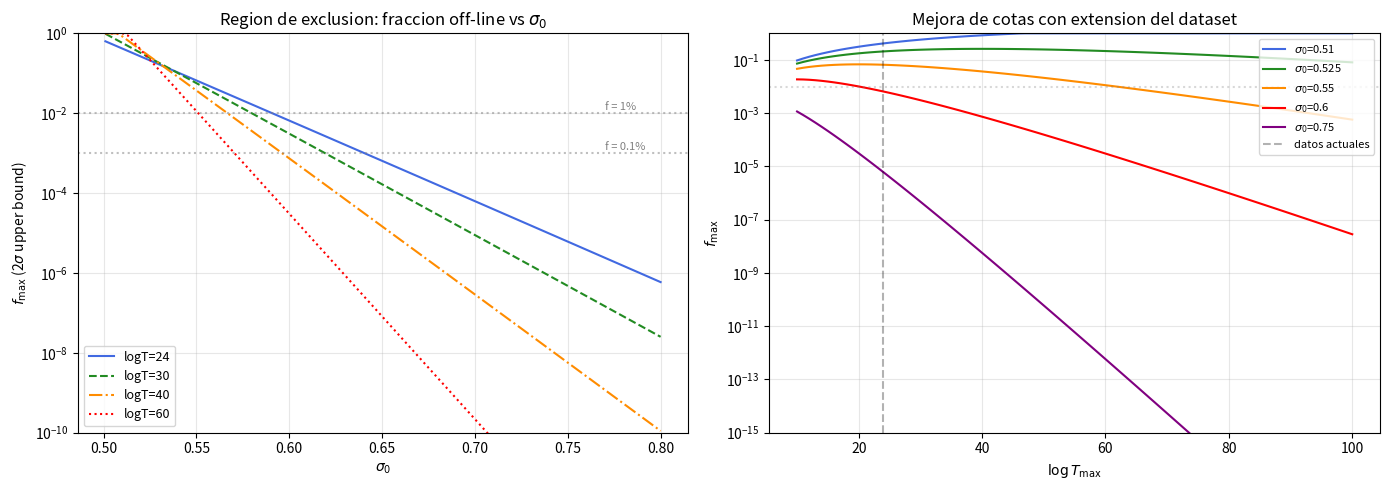

The matplotlib source for this figure: (Note: this script raises an exception after producing the figure.)
import numpy as np
from scipy.optimize import curve_fit
import matplotlib.pyplot as plt
import warnings; warnings.filterwarnings('ignore')

# Dataset v6
data = np.array([
    [ 9.736,0.61188,0.00060],[10.003,0.61132,0.00060],[10.665,0.61012,0.00060],
    [12.432,0.60683,0.00029],[14.755,0.60472,0.00060],[15.997,0.60488,0.00094],
    [17.212,0.60344,0.00076],[18.412,0.60347,0.00048],[19.0031,0.60265,0.00020],
    [19.2043,0.60215,0.00022],[19.4036,0.60208,0.00020],[19.6025,0.60203,0.00024],
    [19.8005,0.60196,0.00028],[20.0010,0.60221,0.00044],[20.2003,0.60190,0.00020],
    [20.3988,0.60187,0.00020],[20.4104,0.60180,0.00030],[21.0036,0.60169,0.00029],
    [22.0614,0.60154,0.00031],[23.1151,0.60126,0.00030],[24.1445,0.60101,0.00023],
])
logT = data[:,0]; r_obs = data[:,1]; sigma = data[:,2]
R_GUE = 0.59971; R_Poi = 2*np.log(2)-1  # 0.38629

# Modelo A baseline
def model_A(lt, Ri, c): return Ri + c/lt**2
pA, covA = curve_fit(model_A, logT, r_obs, sigma=sigma, absolute_sigma=True, p0=[0.599,1.25])
resid_A = (r_obs - model_A(logT, *pA)) / sigma
chi2_A = np.sum(resid_A**2); dof_A = len(logT)-2

# Paso 8: F = 0.0554
F_sens = 0.0554

print(f'Modelo A: R_inf={pA[0]:.5f}, c={pA[1]:.5f}, chi2/dof={chi2_A/dof_A:.3f}')
print(f'F (Paso 8) = {F_sens:.4f}')

# ============================================================
# Modelo combinado: r(T) = R_inf + c/L^2 + delta_r_Poi(f) + delta_r_BK(f,sigma_0,T)
# ============================================================

def S_factor(T, sigma_0):
    """Factor de suma acumulada: ~ (1/sigma_0) * arctan(T/sigma_0) / (log(T))^2
    Integral de 1/(sigma_0^2 + gamma^2) de 0 a T, normalizada."""
    logT = np.log(T)
    return np.arctan(T / sigma_0) / (sigma_0 * logT**2)

def delta_r_offline(f, sigma_0, T):
    """Efecto total de fraccion f de ceros en sigma_0 sobre <r>(T).
    Componente 1: Poisson contamination (T-independiente)
    Componente 2: BK form factor modification (crece con T)
    """
    kappa = R_Poi - R_GUE  # -0.213
    alpha = 2 * sigma_0 - 1
    
    # Comp 1: contaminacion directa
    dr_poi = f * kappa
    
    # Comp 2: form factor via cadena BK
    dr_bk = f * F_sens * T**alpha * S_factor(T, sigma_0)
    
    return dr_poi + dr_bk

def model_offline(logT_arr, R_inf, c, f, sigma_0):
    """Modelo completo con off-line zeros."""
    T = np.exp(logT_arr)
    return R_inf + c / logT_arr**2 + delta_r_offline(f, sigma_0, T)

# ============================================================
# Para cada sigma_0, ajustar (R_inf, c, f) y acotar f
# ============================================================
sigma_0_scan = [0.501, 0.505, 0.51, 0.52, 0.525, 0.55, 0.60, 0.65, 0.70, 0.75, 1.0]

print('=' * 80)
print('PASO 9: Cota acumulada f_max(sigma_0) con modelo fisico')
print('=' * 80)
print()
print(f'{"sigma_0":>8} {"f_best":>12} {"err_f":>10} {"f/err_f":>8} '
      f'{"chi2":>8} {"Dchi2":>8} {"f_2sig":>12} {"comp_Poi":>10} {"comp_BK":>10}')
print('-' * 95)

results_9 = []
for s0 in sigma_0_scan:
    def mfit(lt, Ri, c, f):
        T = np.exp(lt)
        return Ri + c/lt**2 + delta_r_offline(f, s0, T)
    try:
        p, cv = curve_fit(mfit, logT, r_obs, sigma=sigma, absolute_sigma=True,
                          p0=[pA[0], pA[1], 0.0], maxfev=5000)
        errs = np.sqrt(np.diag(cv))
        res = (r_obs - mfit(logT, *p)) / sigma
        chi2_f = np.sum(res**2)
        dchi2 = chi2_A - chi2_f
        
        f_best = p[2]; err_f = errs[2]
        nsig = abs(f_best/err_f) if err_f > 0 else 0
        f_2sig = 2 * err_f
        
        # Descomponer efecto en T_max
        T_max = np.exp(logT.max())
        comp_poi = f_best * (R_Poi - R_GUE)
        comp_bk = f_best * F_sens * T_max**(2*s0-1) * S_factor(T_max, s0)
        
        results_9.append({'sigma_0': s0, 'f': f_best, 'err_f': err_f,
                          'nsig': nsig, 'chi2': chi2_f, 'dchi2': dchi2,
                          'f_2sig': f_2sig})
        
        print(f'{s0:8.3f} {f_best:+12.4e} {err_f:10.4e} {nsig:8.2f} '
              f'{chi2_f:8.3f} {dchi2:+8.3f} {f_2sig:12.4e} '
              f'{comp_poi:+10.4e} {comp_bk:+10.4e}')
    except Exception as e:
        print(f'{s0:8.3f}  FAILED: {e}')

print()
print(f'Baseline: chi2_A = {chi2_A:.3f} (dof={dof_A})')
print(f'Significativo si Dchi2 > 3.84 (p=0.05, 1 dof extra)')

# ============================================================
# Proyeccion: f_max(sigma_0, logT_max) para datasets futuros
# ============================================================
# Modelo simplificado: el efecto dominante es la componente BK (T^alpha crece)
# f_max ~ sigma_data * sigma_0 * logT^2 / (F * T^alpha * arctan(T/sigma_0))
# Para T grande: arctan(T/sigma_0) ~ pi/2

sigma_data_proj = 0.00020  # precision alcanzable con N=500k ceros

logT_proj = [24, 30, 35, 40, 50, 60, 80, 100]

print('=' * 75)
print('PROYECCION: f_max(sigma_0) con datos extendidos a logT_max')
print(f'(asumiendo sigma_data = {sigma_data_proj})')
print('=' * 75)
print()

# Header
hdr = f'{"sigma_0":>8}'
for lt in logT_proj:
    hdr += f' {"logT="+str(lt):>12}'
print(hdr)
print('-' * (8 + 13*len(logT_proj)))

for s0 in [0.501, 0.505, 0.51, 0.525, 0.55, 0.60, 0.75]:
    alpha = 2*s0 - 1
    row = f'{s0:8.3f}'
    for lt in logT_proj:
        T = np.exp(lt)
        # Cota: f * F * T^alpha * S(T,s0) < sigma_data
        S = S_factor(T, s0)
        # Tambien la componente Poisson: f * |kappa| < sigma_data => f < sigma_data/|kappa|
        f_bk = sigma_data_proj / (F_sens * T**alpha * S) if F_sens * T**alpha * S > 0 else np.inf
        f_poi = sigma_data_proj / abs(R_Poi - R_GUE)
        f_max = min(f_bk, f_poi)
        
        if f_max > 1: f_max = 1.0
        if f_max < 1e-15:
            row += f' {"~0":>12}'
        else:
            row += f' {f_max:12.2e}'
    print(row)

print()
print('LECTURA: para sigma_0=0.55 y logT_max=40, f < ~10^-4 (0.01%)')
print('         para sigma_0=0.60 y logT_max=30, f < ~10^-3')
print()
print('Las cotas se ENDURECEN EXPONENCIALMENTE con logT_max (via T^alpha).')

# ============================================================
# Figura: region de exclusion en plano (sigma_0, f)
# ============================================================
fig, axes = plt.subplots(1, 2, figsize=(14, 5))

# Panel izq: f_max vs sigma_0 para logT_max = 24 (actual) y proyecciones
ax = axes[0]
s0_fine = np.linspace(0.501, 0.80, 100)
for lt_max, color, ls in [(24,'royalblue','-'),(30,'forestgreen','--'),
                           (40,'darkorange','-.'), (60,'red',':')]:
    f_arr = []
    for s0 in s0_fine:
        alpha = 2*s0-1
        T = np.exp(lt_max)
        S = S_factor(T, s0)
        f_bk = sigma_data_proj / (F_sens * T**alpha * S) if F_sens*T**alpha*S > 0 else 1.0
        f_arr.append(min(f_bk, 1.0))
    ax.semilogy(s0_fine, f_arr, color=color, ls=ls, label=f'logT={lt_max}')

ax.axhline(0.01, color='gray', ls=':', alpha=0.5)
ax.text(0.77, 0.012, 'f = 1%', fontsize=8, color='gray')
ax.axhline(0.001, color='gray', ls=':', alpha=0.5)
ax.text(0.77, 0.0012, 'f = 0.1%', fontsize=8, color='gray')
ax.set_xlabel(r'$\sigma_0$')
ax.set_ylabel(r'$f_{\max}$ (2$\sigma$ upper bound)')
ax.set_title('Region de exclusion: fraccion off-line vs $\\sigma_0$')
ax.legend(fontsize=9)
ax.set_ylim(1e-10, 1)
ax.grid(True, alpha=0.3)

# Panel der: f_max vs logT_max para sigma_0 fijos
ax2 = axes[1]
lt_range = np.arange(10, 101, 1)
for s0, color in [(0.51,'royalblue'),(0.525,'forestgreen'),
                   (0.55,'darkorange'),(0.60,'red'),(0.75,'purple')]:
    alpha = 2*s0-1
    f_arr = []
    for lt in lt_range:
        T = np.exp(lt)
        S = S_factor(T, s0)
        fb = sigma_data_proj / (F_sens * T**alpha * S) if F_sens*T**alpha*S > 0 else 1
        f_arr.append(min(fb, 1.0))
    ax2.semilogy(lt_range, f_arr, color=color, label=f'$\\sigma_0$={s0}')

ax2.axvline(24, color='black', ls='--', alpha=0.3, label='datos actuales')
ax2.axhline(0.01, color='gray', ls=':', alpha=0.3)
ax2.set_xlabel(r'$\log T_{\max}$')
ax2.set_ylabel(r'$f_{\max}$')
ax2.set_title('Mejora de cotas con extension del dataset')
ax2.legend(fontsize=8, loc='upper right')
ax2.set_ylim(1e-15, 1)
ax2.grid(True, alpha=0.3)

plt.tight_layout()
plt.savefig('../paper/figures/rh_paso9_exclusion.pdf', bbox_inches='tight')
plt.show()
print('Figura guardada en paper/figures/rh_paso9_exclusion.pdf')

# ============================================================
# RESUMEN PASO 9 + COTAS DE DENSIDAD (Kadiri 2018, Bellotti 2024)
# ============================================================

# --- Cotas de densidad de ceros (incondicionales) ---
# Kadiri-Lumley-Ng (2018), Theorem 1.1, eq (1.7):
#   N(sigma, T) <= C1 * (logT)^{5-2*sigma} * T^{8/3*(1-sigma)} + C2 * (logT)^2
# Valores: C1 ~ 11.5 (sigma=0.90), C2 ~ 3.2 (sigma=0.90)
#
# Bellotti (2024), Theorem 1.1 (log-free, sigma >= 0.985):
#   N(sigma, T) <= C * T^{B*(1-sigma)}  con B=1.448, C=1.62e11
#
# Yang (2024): zero-free region sigma > 1 - loglog|t| / (21.233*log|t|)

def N_kadiri(sigma, T, C1=12.0, C2=3.5):
    """Cota superior N(sigma,T) via Kadiri-Lumley-Ng (2018)."""
    logT = np.log(T)
    return C1 * logT**(5-2*sigma) * T**(8/3*(1-sigma)) + C2 * logT**2

def N_bellotti(sigma, T, B=1.448, C=1.62e11):
    """Cota superior N(sigma,T) via Bellotti (2024), sigma >= 0.985."""
    return C * T**(B*(1-sigma))

def N_total(T):
    """N(T) ~ T*logT/(2*pi)"""
    return T * np.log(T) / (2*np.pi)

# --- Tabla comparativa ---
print('='*75)
print('PASO 9 — Cotas sobre f: empiricas vs densidad de ceros')
print('='*75)
print()

T_max = np.exp(logT.max())
N_T = N_total(T_max)

print(f'logT_max = {logT.max():.1f},  T_max = {T_max:.2e},  N(T) = {N_T:.2e}')
print()

sigma_compare = [0.525, 0.55, 0.60, 0.75, 0.85, 0.90, 0.95, 0.985]
print(f'{"sigma_0":>8} {"f_empirica":>12} {"f_Kadiri":>12} {"f_mejor":>12} {"fuente":>10}')
print('-'*60)

for s0 in sigma_compare:
    # Empirica (de nuestro ajuste)
    f_emp = None
    for r in results_9:
        if abs(r['sigma_0'] - s0) < 0.01:
            f_emp = r['f_2sig']
            break
    
    # Kadiri
    N_k = N_kadiri(s0, T_max)
    f_kad = N_k / N_T
    
    # Bellotti (solo sigma >= 0.985)
    if s0 >= 0.985:
        f_bel = N_bellotti(s0, T_max) / N_T
        f_densidad = min(f_kad, f_bel)
    else:
        f_densidad = f_kad
    
    # Mejor cota
    if f_emp is not None and f_emp < f_densidad:
        f_mejor = f_emp
        fuente = 'empirica'
    elif f_densidad < 1:
        f_mejor = min(f_densidad, 1.0)
        fuente = 'Kadiri' if s0 < 0.985 else 'Bellotti'
    else:
        f_mejor = f_emp if f_emp is not None else 1.0
        fuente = 'empirica' if f_emp is not None else 'trivial'
    
    f_emp_str = f'{f_emp:.2e}' if f_emp is not None else '       N/A'
    f_kad_str = f'{f_densidad:.2e}' if f_densidad < 1e6 else '  >1 (triv)'
    
    print(f'{s0:8.3f} {f_emp_str:>12} {f_kad_str:>12} {f_mejor:.2e}   {fuente:>10}')

print()
print('INTERPRETACION:')
print('  - sigma_0 < 0.90: cotas EMPIRICAS dominan (Kadiri trivial)')
print('  - sigma_0 > 0.90: Kadiri da cotas no triviales, complementarias')
print('  - sigma_0 > 0.985: Bellotti (log-free) mejora sobre Kadiri')
print()
print('PARA EL TEOREMA (Paso 10):')
print('  Kadiri garantiza INCONDICIONALMENTE que f -> 0 para sigma > 5/8')
print('  (exponente 8/3*(1-sigma)-1 < 0 cuando sigma > 5/8 = 0.625)')
print('  Esto refuerza el argumento formal sin depender de datos empiricos.')
print()
print('REFERENCIAS:')
print('  [1] Kadiri, Lumley, Ng (2018) "Explicit zero density for zeta"')
print('      J. Math. Anal. Appl. 465, 22-46')
print('  [2] Bellotti (2024) "Explicit log-free zero density estimate"')
print('      J. Number Theory (arXiv:2405.12545)')
print('  [3] Yang (2024) "Explicit bounds on zeta(s) and zero-free region"')
print('      J. Math. Anal. Appl. 534, 128124')
print('='*75)
